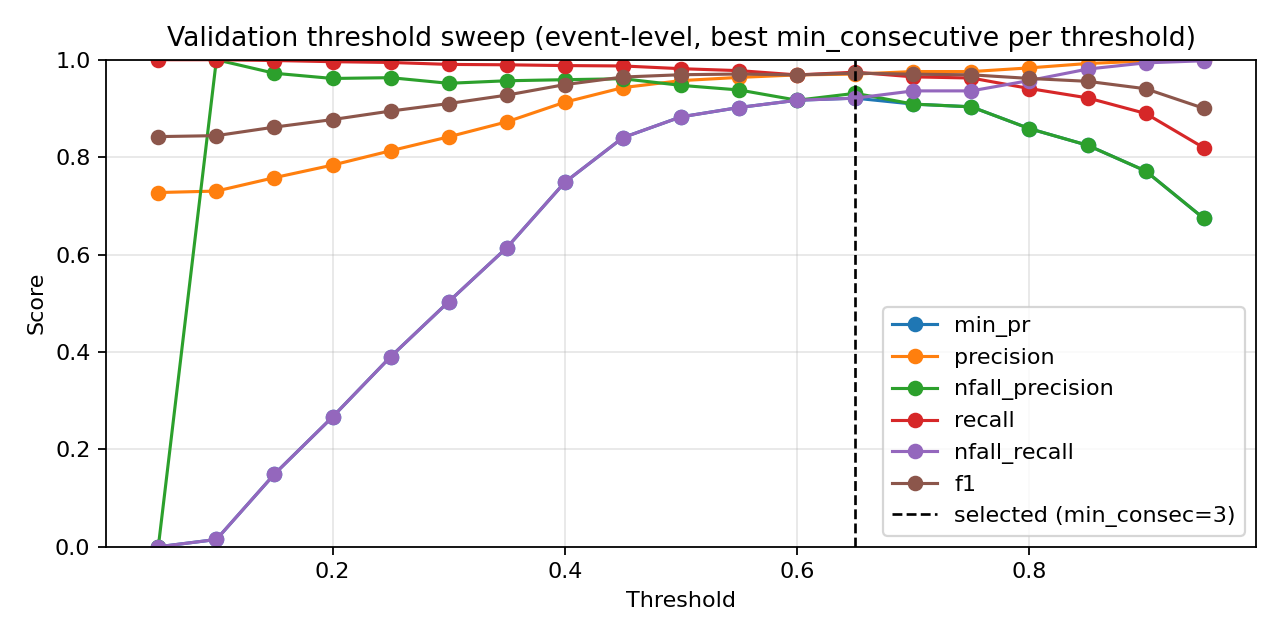

Values plotted in this chart, from the file beside it:
threshold, min_consecutive, eval_level, precision, nfall_precision, recall, nfall_recall, min_pr, f1, accuracy
0.05, 1, event, 0.7273, 0.0, 1.0, 0.0, 0.0, 0.8421, 0.7273
0.05, 3, event, 0.7273, 0.0, 1.0, 0.0, 0.0, 0.8421, 0.7273
0.05, 5, event, 0.7273, 0.0, 1.0, 0.0, 0.0, 0.8421, 0.7273
0.1, 1, event, 0.7273, 0.0, 1.0, 0.0, 0.0, 0.8421, 0.7273
0.1, 3, event, 0.7277, 1.0, 1.0, 0.002132, 0.002132, 0.8424, 0.7279
0.1, 5, event, 0.7303, 1.0, 1.0, 0.01493, 0.01493, 0.8441, 0.7314
0.15, 1, event, 0.7372, 1.0, 1.0, 0.04904, 0.04904, 0.8487, 0.7407
0.15, 3, event, 0.7464, 1.0, 1.0, 0.09382, 0.09382, 0.8548, 0.7529
0.15, 5, event, 0.7579, 0.9722, 0.9984, 0.1493, 0.1493, 0.8617, 0.7669
0.2, 1, event, 0.7536, 1.0, 1.0, 0.1279, 0.1279, 0.8595, 0.7622
0.2, 3, event, 0.7669, 0.9889, 0.9992, 0.1898, 0.1898, 0.8678, 0.7785
0.2, 5, event, 0.7836, 0.9615, 0.996, 0.2665, 0.2665, 0.8772, 0.7971
0.25, 1, event, 0.7764, 0.9909, 0.9992, 0.2324, 0.2324, 0.8738, 0.7901
0.25, 3, event, 0.7943, 0.9733, 0.9968, 0.3113, 0.3113, 0.8841, 0.8099
0.25, 5, event, 0.8131, 0.9632, 0.9944, 0.3902, 0.3902, 0.8946, 0.8297
0.3, 1, event, 0.794, 0.9864, 0.9984, 0.3092, 0.3092, 0.8846, 0.8105
0.3, 3, event, 0.8157, 0.9641, 0.9944, 0.4009, 0.4009, 0.8963, 0.8326
0.3, 5, event, 0.8417, 0.9516, 0.9904, 0.5032, 0.5032, 0.91, 0.8576
0.35, 1, event, 0.8161, 0.9792, 0.9968, 0.4009, 0.4009, 0.8974, 0.8343
0.35, 3, event, 0.8416, 0.9671, 0.9936, 0.5011, 0.5011, 0.9113, 0.8593
0.35, 5, event, 0.8724, 0.9568, 0.9896, 0.6141, 0.6141, 0.9273, 0.8872
0.4, 1, event, 0.843, 0.9793, 0.996, 0.5053, 0.5053, 0.9132, 0.8622
0.4, 3, event, 0.8745, 0.9636, 0.9912, 0.6205, 0.6205, 0.9292, 0.8901
0.4, 5, event, 0.9129, 0.959, 0.988, 0.7484, 0.7484, 0.9489, 0.9227
0.45, 1, event, 0.8761, 0.9767, 0.9944, 0.6247, 0.6247, 0.9315, 0.8936
0.45, 3, event, 0.917, 0.9623, 0.9888, 0.7612, 0.7612, 0.9515, 0.9267
0.45, 5, event, 0.9427, 0.961, 0.9872, 0.8401, 0.8401, 0.9645, 0.9471
0.5, 1, event, 0.9132, 0.9723, 0.992, 0.7484, 0.7484, 0.951, 0.9256
0.5, 3, event, 0.9442, 0.9612, 0.9872, 0.8443, 0.8443, 0.9652, 0.9483
0.5, 5, event, 0.9571, 0.9474, 0.9816, 0.8827, 0.8827, 0.9692, 0.9547
0.55, 1, event, 0.9329, 0.9669, 0.9896, 0.8102, 0.8102, 0.9604, 0.9407
0.55, 3, event, 0.9587, 0.9541, 0.984, 0.887, 0.887, 0.9712, 0.9576
0.55, 5, event, 0.9638, 0.9379, 0.9776, 0.9019, 0.9019, 0.9706, 0.957
0.6, 1, event, 0.9456, 0.959, 0.9864, 0.8486, 0.8486, 0.9656, 0.9488
0.6, 3, event, 0.9631, 0.9483, 0.9816, 0.8998, 0.8998, 0.9723, 0.9593
0.6, 5, event, 0.9688, 0.9168, 0.9688, 0.9168, 0.9168, 0.9688, 0.9547
0.65, 1, event, 0.9565, 0.956, 0.9848, 0.8806, 0.8806, 0.9705, 0.9564
0.65, 3, event, 0.9705, 0.931, 0.9744, 0.9211, 0.9211, 0.9725, 0.9599
0.65, 5, event, 0.9779, 0.8893, 0.956, 0.9424, 0.8893, 0.9669, 0.9523
0.7, 1, event, 0.9653, 0.9424, 0.9792, 0.9062, 0.9062, 0.9722, 0.9593
0.7, 3, event, 0.9757, 0.9089, 0.9648, 0.936, 0.9089, 0.9703, 0.957
0.7, 5, event, 0.9816, 0.8563, 0.94, 0.9531, 0.8563, 0.9604, 0.9436
0.75, 1, event, 0.9757, 0.9033, 0.9624, 0.936, 0.9033, 0.969, 0.9552
0.75, 3, event, 0.9833, 0.8585, 0.9408, 0.9574, 0.8585, 0.9616, 0.9453
0.75, 5, event, 0.9897, 0.8161, 0.9177, 0.9744, 0.8161, 0.9523, 0.9331
0.8, 1, event, 0.9833, 0.8585, 0.9408, 0.9574, 0.8585, 0.9616, 0.9453
0.8, 3, event, 0.9914, 0.8211, 0.9201, 0.9787, 0.8211, 0.9544, 0.936
0.8, 5, event, 0.993, 0.7921, 0.9033, 0.9829, 0.7921, 0.946, 0.925
0.85, 1, event, 0.9923, 0.8244, 0.9217, 0.9808, 0.8244, 0.9557, 0.9378
0.85, 3, event, 0.9965, 0.7855, 0.8985, 0.9915, 0.7855, 0.9449, 0.9238
0.85, 5, event, 0.9964, 0.75, 0.8761, 0.9915, 0.75, 0.9324, 0.9076
0.9, 1, event, 0.9973, 0.7715, 0.8897, 0.9936, 0.7715, 0.9404, 0.918
0.9, 3, event, 0.9972, 0.7293, 0.8617, 0.9936, 0.7293, 0.9245, 0.8977
0.9, 5, event, 0.9972, 0.7018, 0.8417, 0.9936, 0.7018, 0.9129, 0.8831
0.95, 1, event, 0.999, 0.6744, 0.8193, 0.9979, 0.6744, 0.9003, 0.868
0.95, 3, event, 0.999, 0.6473, 0.7962, 0.9979, 0.6473, 0.8861, 0.8512
0.95, 5, event, 0.999, 0.624, 0.7746, 0.9979, 0.624, 0.8726, 0.8355
